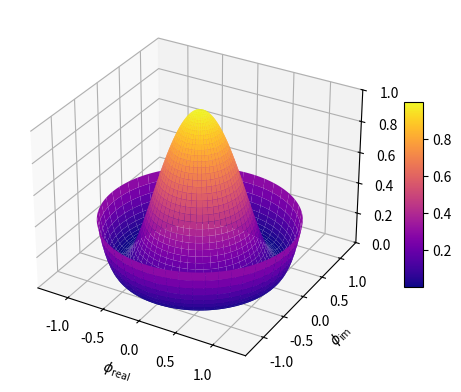

Write the Python code that produced this figure.
import numpy as np
import matplotlib.pyplot as plt
from matplotlib import cm

fig = plt.figure()
ax = fig.add_subplot(projection='3d')

r = np.linspace(0, 1.25, 500)
p = np.linspace(0, 2*np.pi, 500)
R, P = np.meshgrid(r, p)

x = lambda r,p: r*np.cos(p)
y = lambda r,p: r*np.sin(p)
z = lambda r,p: (r**2-1)**2

surf = ax.plot_surface(x(R,P), y(R,P), z(R,P), cmap=cm.plasma)

ax.set_zlim(0, 1)
ax.set_xlabel(r'$\phi_\mathrm{real}$')
ax.set_ylabel(r'$\phi_\mathrm{im}$')
ax.set_zlabel(r'$V(\phi)$')

fig.colorbar(surf, shrink=0.5, aspect=10)

plt.show()